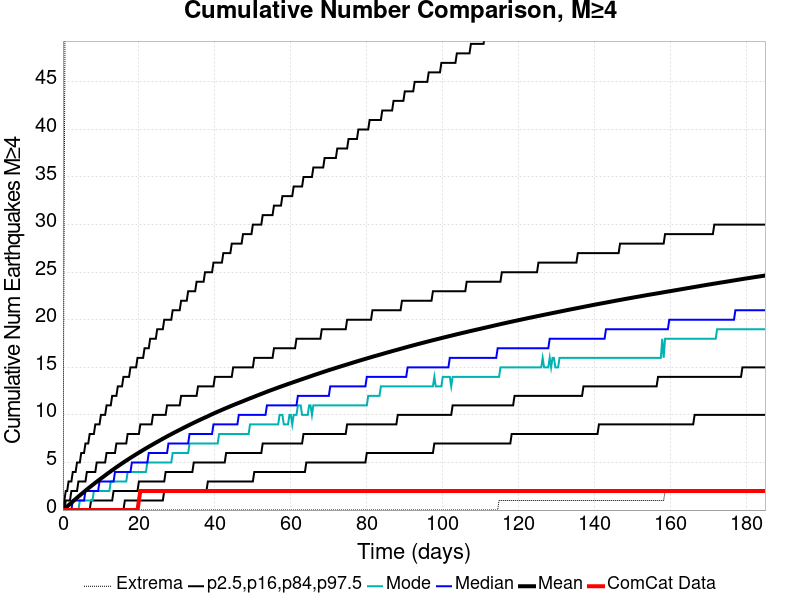

Values plotted in this chart, from the file beside it:
Time (days), ComCat Data, Simulation Mean, Simulation Median, Simulation Mode, Simulation Minimum, Simulation Maximum, 2.5 %-ile, 16 %-ile, 84 %-ile, 97.5 %-ile
0.0, 0.0, 0.0, 0.0, 0.0, 0.0, 0.0, 0.0, 0.0, 0.0, 0.0
0.3704, 0.0, 0.1191, 0.0, 0.0, 0.0, 36.0, 0.0, 0.0, 0.0, 1.0
0.7409, 0.0, 0.2451, 0.0, 0.0, 0.0, 68.0, 0.0, 0.0, 1.0, 2.0
1.111, 0.0, 0.3756, 0.0, 0.0, 0.0, 88.0, 0.0, 0.0, 1.0, 2.0
1.482, 0.0, 0.5069, 0.0, 0.0, 0.0, 95.0, 0.0, 0.0, 1.0, 3.0
1.852, 0.0, 0.6392, 0.0, 0.0, 0.0, 102.0, 0.0, 0.0, 1.0, 3.0
2.223, 0.0, 0.7716, 0.0, 0.0, 0.0, 104.0, 0.0, 0.0, 2.0, 3.0
2.593, 0.0, 0.9022, 1.0, 0.0, 0.0, 106.0, 0.0, 0.0, 2.0, 4.0
2.963, 0.0, 1.033, 1.0, 0.0, 0.0, 110.0, 0.0, 0.0, 2.0, 4.0
3.334, 0.0, 1.161, 1.0, 0.0, 0.0, 118.0, 0.0, 0.0, 2.0, 4.0
3.704, 0.0, 1.291, 1.0, 0.0, 0.0, 124.0, 0.0, 0.0, 2.0, 5.0
4.075, 0.0, 1.419, 1.0, 0.0, 0.0, 136.0, 0.0, 0.0, 3.0, 5.0
4.445, 0.0, 1.544, 1.0, 1.0, 0.0, 140.0, 0.0, 0.0, 3.0, 5.0
4.816, 0.0, 1.668, 1.0, 1.0, 0.0, 146.0, 0.0, 0.0, 3.0, 6.0
5.186, 0.0, 1.791, 1.0, 1.0, 0.0, 147.0, 0.0, 0.0, 3.0, 6.0
5.556, 0.0, 1.916, 1.0, 1.0, 0.0, 150.0, 0.0, 0.0, 3.0, 6.0
5.927, 0.0, 2.039, 2.0, 1.0, 0.0, 151.0, 0.0, 0.0, 3.0, 7.0
6.297, 0.0, 2.16, 2.0, 1.0, 0.0, 152.0, 0.0, 0.0, 4.0, 7.0
6.668, 0.0, 2.28, 2.0, 1.0, 0.0, 154.0, 0.0, 0.0, 4.0, 7.0
7.038, 0.0, 2.4, 2.0, 1.0, 0.0, 156.0, 0.0, 0.0, 4.0, 8.0
7.409, 0.0, 2.518, 2.0, 1.0, 0.0, 160.0, 0.0, 1.0, 4.0, 8.0
7.779, 0.0, 2.632, 2.0, 1.0, 0.0, 162.0, 0.0, 1.0, 4.0, 8.0
8.149, 0.0, 2.751, 2.0, 2.0, 0.0, 166.0, 0.0, 1.0, 4.0, 8.0
8.52, 0.0, 2.866, 2.0, 2.0, 0.0, 166.0, 0.0, 1.0, 4.0, 9.0
8.89, 0.0, 2.978, 2.0, 2.0, 0.0, 166.0, 0.0, 1.0, 5.0, 9.0
9.261, 0.0, 3.09, 2.0, 2.0, 0.0, 166.0, 0.0, 1.0, 5.0, 9.0
9.631, 0.0, 3.203, 3.0, 2.0, 0.0, 166.0, 0.0, 1.0, 5.0, 9.0
10, 0.0, 3.314, 3.0, 2.0, 0.0, 167.0, 0.0, 1.0, 5.0, 10.0
10.37, 0.0, 3.422, 3.0, 2.0, 0.0, 168.0, 0.0, 1.0, 5.0, 10.0
10.74, 0.0, 3.533, 3.0, 2.0, 0.0, 171.0, 0.0, 1.0, 5.0, 10.0
11.11, 0.0, 3.645, 3.0, 2.0, 0.0, 177.0, 0.0, 1.0, 5.0, 10.0
11.48, 0.0, 3.755, 3.0, 2.0, 0.0, 183.0, 0.0, 1.0, 6.0, 11.0
11.85, 0.0, 3.866, 3.0, 2.0, 0.0, 185.0, 0.0, 1.0, 6.0, 11.0
12.22, 0.0, 3.97, 3.0, 2.0, 0.0, 187.0, 0.0, 1.0, 6.0, 11.0
12.59, 0.0, 4.078, 3.0, 3.0, 0.0, 188.0, 0.0, 1.0, 6.0, 11.0
12.96, 0.0, 4.187, 3.0, 3.0, 0.0, 192.0, 0.0, 1.0, 6.0, 12.0
13.34, 0.0, 4.29, 3.0, 3.0, 0.0, 195.0, 0.0, 2.0, 6.0, 12.0
13.71, 0.0, 4.396, 4.0, 3.0, 0.0, 196.0, 0.0, 2.0, 6.0, 12.0
14.08, 0.0, 4.5, 4.0, 3.0, 0.0, 197.0, 0.0, 2.0, 7.0, 12.0
14.45, 0.0, 4.603, 4.0, 3.0, 0.0, 197.0, 0.0, 2.0, 7.0, 13.0
14.82, 0.0, 4.703, 4.0, 3.0, 0.0, 201.0, 0.0, 2.0, 7.0, 13.0
15.19, 0.0, 4.806, 4.0, 3.0, 0.0, 203.0, 0.0, 2.0, 7.0, 13.0
15.56, 0.0, 4.905, 4.0, 3.0, 0.0, 207.0, 0.0, 2.0, 7.0, 13.0
15.93, 0.0, 5.002, 4.0, 3.0, 0.0, 210.0, 0.0, 2.0, 7.0, 14.0
16.3, 0.0, 5.101, 4.0, 3.0, 0.0, 210.0, 1.0, 2.0, 7.0, 14.0
16.67, 0.0, 5.198, 4.0, 3.0, 0.0, 212.0, 1.0, 2.0, 7.0, 14.0
17.04, 0.0, 5.294, 4.0, 4.0, 0.0, 215.0, 1.0, 2.0, 8.0, 14.0
17.41, 0.0, 5.39, 4.0, 4.0, 0.0, 216.0, 1.0, 2.0, 8.0, 14.0
17.78, 0.0, 5.485, 4.0, 4.0, 0.0, 216.0, 1.0, 2.0, 8.0, 15.0
18.15, 0.0, 5.578, 5.0, 4.0, 0.0, 217.0, 1.0, 2.0, 8.0, 15.0
18.52, 0.0, 5.671, 5.0, 4.0, 0.0, 219.0, 1.0, 2.0, 8.0, 15.0
18.89, 0.0, 5.766, 5.0, 4.0, 0.0, 220.0, 1.0, 2.0, 8.0, 15.0
19.26, 0.0, 5.856, 5.0, 4.0, 0.0, 221.0, 1.0, 2.0, 8.0, 15.0
19.63, 0.0, 5.948, 5.0, 4.0, 0.0, 221.0, 1.0, 2.0, 8.0, 16.0
20, 1.0, 6.038, 5.0, 4.0, 0.0, 222.0, 1.0, 3.0, 8.0, 16.0
20.37, 2.0, 6.128, 5.0, 4.0, 0.0, 222.0, 1.0, 3.0, 9.0, 16.0
20.74, 2.0, 6.219, 5.0, 4.0, 0.0, 222.0, 1.0, 3.0, 9.0, 16.0
21.11, 2.0, 6.306, 5.0, 4.0, 0.0, 222.0, 1.0, 3.0, 9.0, 16.0
21.48, 2.0, 6.393, 5.0, 4.0, 0.0, 222.0, 1.0, 3.0, 9.0, 17.0
21.86, 2.0, 6.483, 5.0, 4.0, 0.0, 222.0, 1.0, 3.0, 9.0, 17.0
... 440 more rows
